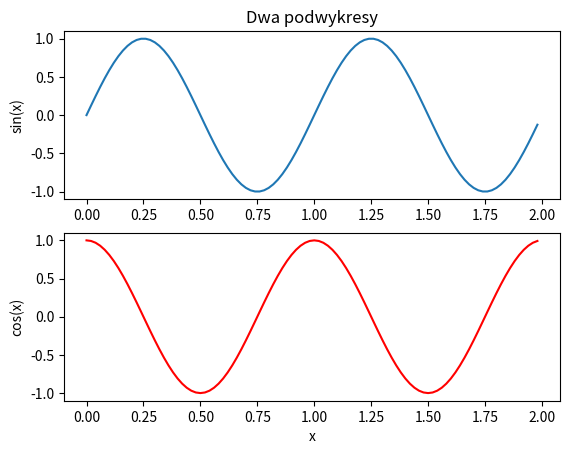

The matplotlib source for this figure:
import numpy as np
import matplotlib.pyplot as plt


x1 = np.arange(0.0, 2.0, 0.02)
x2 = np.arange(0.0, 2.0, 0.02)

y1 = np.sin(2 * np.pi * x1)
y2 = np.cos(2 * np.pi * x2)


plt.subplot(2, 1, 1)
plt.plot(x1, y1, '-')
plt.title('Dwa podwykresy')
plt.ylabel('sin(x)')

plt.subplot(2, 1, 2)
plt.plot(x2, y2, 'r-')
plt.xlabel('x')
plt.ylabel('cos(x)')

plt.show()